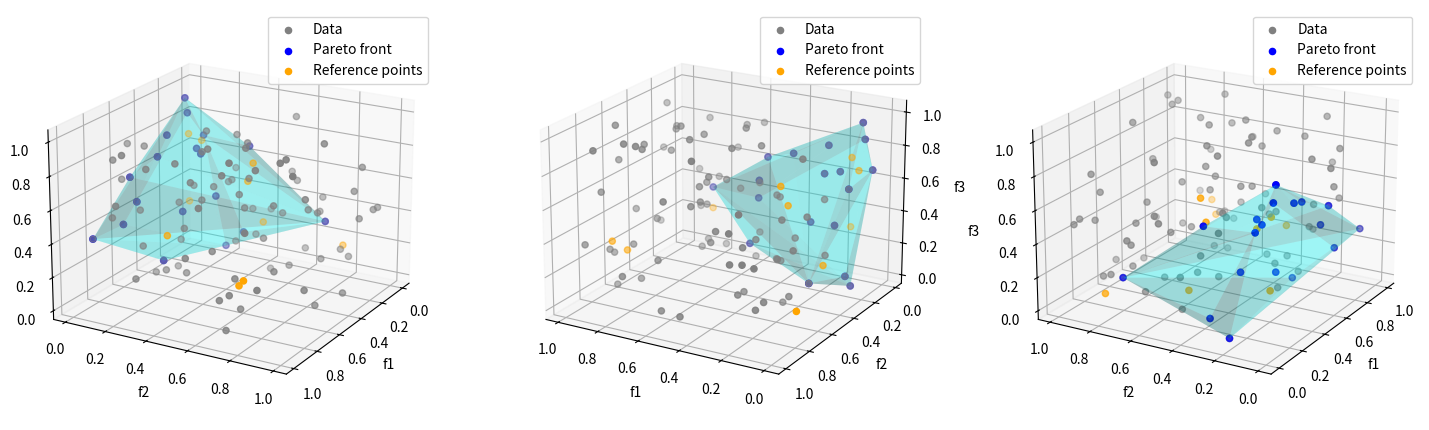
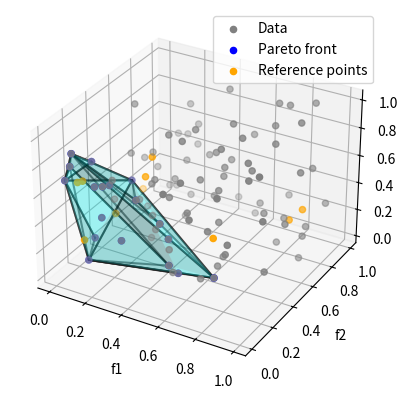

The script that saved these images, in order:
import numpy as np
import matplotlib.pyplot as plt
from mpl_toolkits.mplot3d import Axes3D
from scipy.spatial import ConvexHull

#----- the default objective function is the pareto itself
def calculate_cost_component1(self, params):
        C1, Z = params
        return self.weights[0] * C1 * Z

def calculate_cost_component2(self, params):
        C2, C3, C4, ETA, At, Dt, d = params

        cost_components = np.array([
            self.weights[1] * C2 * np.maximum(ETA - At, 0),
            self.weights[2] * C3 * np.maximum(At - ETA, 0),
            self.weights[3] * C4 * np.maximum(Dt - d, 0),
        ])

        total_cost = np.sum(cost_components)

        if self.T_start <= At <= self.T_end or self.T_start <= Dt <= self.T_end:
            total_cost += self.penalty_weight * (max(0, self.T_start - At) + max(0, Dt - self.T_end))

        return total_cost

def pareto_function(self, params):
        C1, C2, C3, C4, Z, ETA, At, Dt, d = params

        cost_component1 = self.calculate_cost_component1([C1, Z])
        cost_component2 = self.calculate_cost_component2([C2, C3, C4, ETA, At, Dt, d])

        #total_cost = cost_component1 + cost_component2 + self.num_vessels * self.some_coefficient
        total_cost = cost_component1 + cost_component2 

        return total_cost

### ---- this is a sample code for passing the costs ------ 
### --- this produces 3 charts -------better pareto referencing ----
import numpy as np
import matplotlib.pyplot as plt
from mpl_toolkits.mplot3d import Axes3D
from scipy.spatial import ConvexHull

# Generate random data for demonstration
np.random.seed(0)
data = np.random.rand(100, 3)

# Calculate Pareto front
def is_pareto_efficient(costs):
    is_efficient = np.ones(costs.shape[0], dtype=bool)
    for i, c in enumerate(costs):
        if is_efficient[i]:
            is_efficient[is_efficient] = np.any(costs[is_efficient] <= c, axis=1)
            is_efficient[i] = True
    return is_efficient

pareto_mask = is_pareto_efficient(data)
pareto_front = data[pareto_mask]

# Generate reference points
reference_points = np.random.rand(10, 3)

# Calculate convex hull for Pareto front
hull = ConvexHull(pareto_front)

# Plotting
fig = plt.figure(figsize=(18, 6))

# First angle
ax1 = fig.add_subplot(131, projection='3d')
ax1.scatter(data[:, 0], data[:, 1], data[:, 2], c='gray', label='Data')
ax1.scatter(pareto_front[:, 0], pareto_front[:, 1], pareto_front[:, 2], c='blue', label='Pareto front')
ax1.scatter(reference_points[:, 0], reference_points[:, 1], reference_points[:, 2], c='orange', label='Reference points')
ax1.plot_trisurf(pareto_front[:, 0], pareto_front[:, 1], pareto_front[:, 2], triangles=hull.simplices, alpha=0.2, color='cyan')
ax1.set_xlabel('f1')
ax1.set_ylabel('f2')
ax1.set_zlabel('f3')
ax1.view_init(elev=20, azim=30)
ax1.legend()

# Second angle
ax2 = fig.add_subplot(132, projection='3d')
ax2.scatter(data[:, 0], data[:, 1], data[:, 2], c='gray', label='Data')
ax2.scatter(pareto_front[:, 0], pareto_front[:, 1], pareto_front[:, 2], c='blue', label='Pareto front')
ax2.scatter(reference_points[:, 0], reference_points[:, 1], reference_points[:, 2], c='orange', label='Reference points')
ax2.plot_trisurf(pareto_front[:, 0], pareto_front[:, 1], pareto_front[:, 2], triangles=hull.simplices, alpha=0.2, color='cyan')
ax2.set_xlabel('f1')
ax2.set_ylabel('f2')
ax2.set_zlabel('f3')
ax2.view_init(elev=20, azim=120)
ax2.legend()

# Third angle
ax3 = fig.add_subplot(133, projection='3d')
ax3.scatter(data[:, 0], data[:, 1], data[:, 2], c='gray', label='Data')
ax3.scatter(pareto_front[:, 0], pareto_front[:, 1], pareto_front[:, 2], c='blue', label='Pareto front')
ax3.scatter(reference_points[:, 0], reference_points[:, 1], reference_points[:, 2], c='orange', label='Reference points')
ax3.plot_trisurf(pareto_front[:, 0], pareto_front[:, 1], pareto_front[:, 2], triangles=hull.simplices, alpha=0.2, color='cyan')
ax3.set_xlabel('f1')
ax3.set_ylabel('f2')
ax3.set_zlabel('f3')
ax3.view_init(elev=20, azim=210)
ax3.legend()

plt.show()

# ---- this is the base sample ------
# -----------------------------------
np.random.seed(0)
data = np.random.rand(100, 3)

# Calculate Pareto front
def is_pareto_efficient(costs):
    is_efficient = np.ones(costs.shape[0], dtype=bool)
    for i, c in enumerate(costs):
        if is_efficient[i]:
            is_efficient[is_efficient] = np.any(costs[is_efficient] <= c, axis=1)
            is_efficient[i] = True
    return is_efficient

pareto_mask = is_pareto_efficient(data)
pareto_front = data[pareto_mask]

# Generate reference points
reference_points = np.random.rand(10, 3)

# Calculate convex hull for Pareto front
hull = ConvexHull(pareto_front)

# Plotting
fig = plt.figure()
ax = fig.add_subplot(111, projection='3d')
ax.scatter(data[:, 0], data[:, 1], data[:, 2], c='gray', label='Data')
ax.scatter(pareto_front[:, 0], pareto_front[:, 1], pareto_front[:, 2], c='blue', label='Pareto front')
ax.scatter(reference_points[:, 0], reference_points[:, 1], reference_points[:, 2], c='orange', label='Reference points')

# Plot convex hull
for simplex in hull.simplices:
    ax.plot(pareto_front[simplex, 0], pareto_front[simplex, 1], pareto_front[simplex, 2], 'k-', alpha=0.5)

# Plot convex surface
ax.plot_trisurf(pareto_front[:, 0], pareto_front[:, 1], pareto_front[:, 2], triangles=hull.simplices, alpha=0.2, color='cyan')

ax.set_xlabel('f1')
ax.set_ylabel('f2')
ax.set_zlabel('f3')
ax.legend()
plt.show()

# --- just work on passing the costs here maybe ---  
# --- Modify the first plot ---------------------------